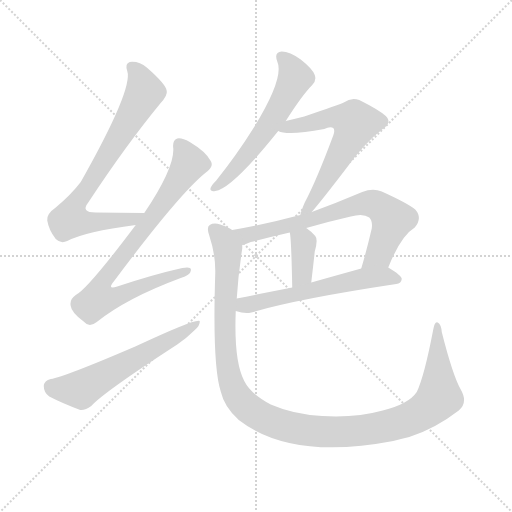
t = 0.00 s
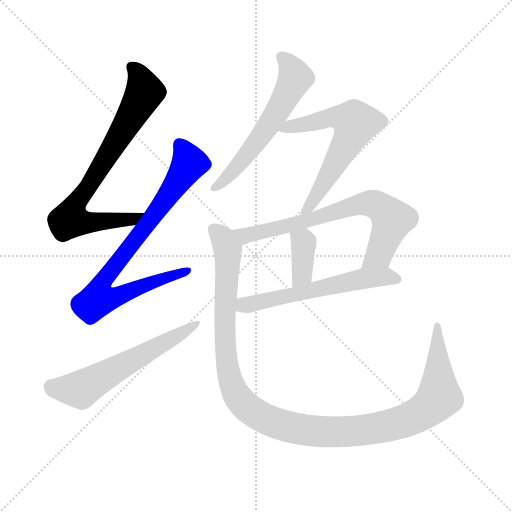
t = 1.46 s
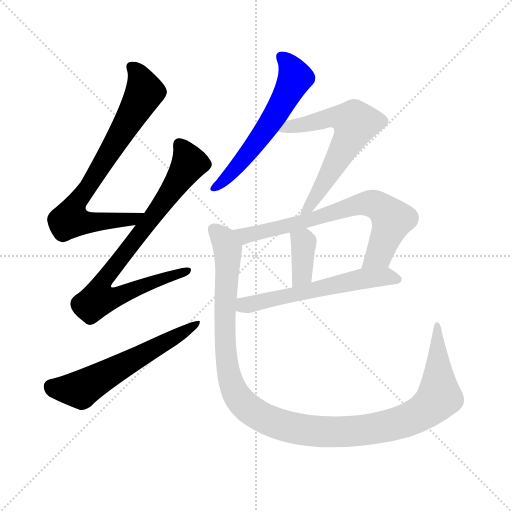
t = 2.91 s
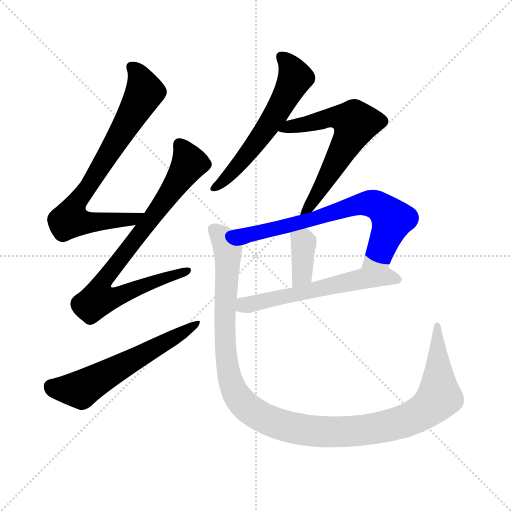
t = 4.36 s
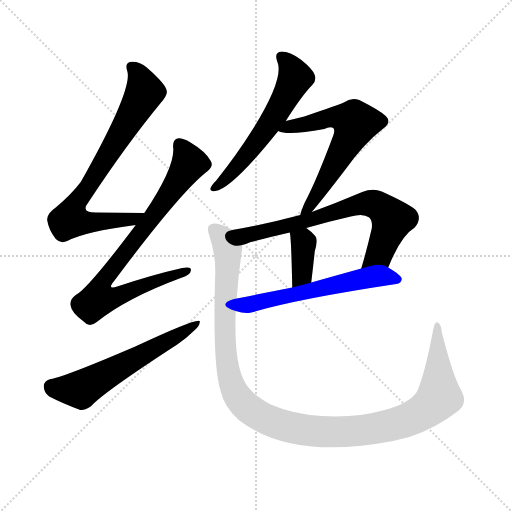
t = 5.82 s
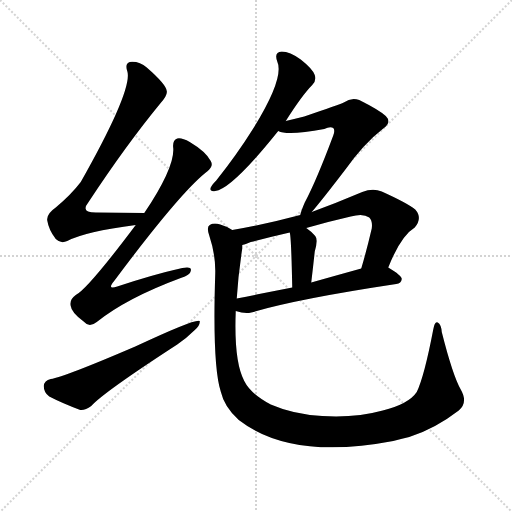
t = 7.27 s

The animated SVG that drew these frames (rendered in a browser with its animation timeline set to each time). Animation: 9 CSS @keyframes rules; one cycle of 7.27 s.

<svg version="1.1" viewBox="0 0 1024 1024" xmlns="http://www.w3.org/2000/svg">
  <g stroke="lightgray" stroke-dasharray="1,1" stroke-width="1" transform="scale(4, 4)">
    <line x1="0" y1="0" x2="256" y2="256"></line>
    <line x1="256" y1="0" x2="0" y2="256"></line>
    <line x1="128" y1="0" x2="128" y2="256"></line>
    <line x1="0" y1="128" x2="256" y2="128"></line>
  </g>
<g transform="scale(1, -1) translate(0, -900)">
   <style type="text/css">
    @keyframes keyframes0 {
      from {
       stroke: blue;
       stroke-dashoffset: 751;
       stroke-width: 128;
       }
       71% {
       animation-timing-function: step-end;
       stroke: blue;
       stroke-dashoffset: 0;
       stroke-width: 128;
       }
       to {
       stroke: black;
       stroke-width: 1024;
       }
       }
       #make-me-a-hanzi-animation-0 {
         animation: keyframes0 0.861165s both;
         animation-delay: 0.000000s;
         animation-timing-function: linear;
       }
    @keyframes keyframes1 {
      from {
       stroke: blue;
       stroke-dashoffset: 798;
       stroke-width: 128;
       }
       72% {
       animation-timing-function: step-end;
       stroke: blue;
       stroke-dashoffset: 0;
       stroke-width: 128;
       }
       to {
       stroke: black;
       stroke-width: 1024;
       }
       }
       #make-me-a-hanzi-animation-1 {
         animation: keyframes1 0.899414s both;
         animation-delay: 0.861165s;
         animation-timing-function: linear;
       }
    @keyframes keyframes2 {
      from {
       stroke: blue;
       stroke-dashoffset: 585;
       stroke-width: 128;
       }
       66% {
       animation-timing-function: step-end;
       stroke: blue;
       stroke-dashoffset: 0;
       stroke-width: 128;
       }
       to {
       stroke: black;
       stroke-width: 1024;
       }
       }
       #make-me-a-hanzi-animation-2 {
         animation: keyframes2 0.726074s both;
         animation-delay: 1.760579s;
         animation-timing-function: linear;
       }
    @keyframes keyframes3 {
      from {
       stroke: blue;
       stroke-dashoffset: 581;
       stroke-width: 128;
       }
       65% {
       animation-timing-function: step-end;
       stroke: blue;
       stroke-dashoffset: 0;
       stroke-width: 128;
       }
       to {
       stroke: black;
       stroke-width: 1024;
       }
       }
       #make-me-a-hanzi-animation-3 {
         animation: keyframes3 0.722819s both;
         animation-delay: 2.486654s;
         animation-timing-function: linear;
       }
    @keyframes keyframes4 {
      from {
       stroke: blue;
       stroke-dashoffset: 619;
       stroke-width: 128;
       }
       67% {
       animation-timing-function: step-end;
       stroke: blue;
       stroke-dashoffset: 0;
       stroke-width: 128;
       }
       to {
       stroke: black;
       stroke-width: 1024;
       }
       }
       #make-me-a-hanzi-animation-4 {
         animation: keyframes4 0.753743s both;
         animation-delay: 3.209473s;
         animation-timing-function: linear;
       }
    @keyframes keyframes5 {
      from {
       stroke: blue;
       stroke-dashoffset: 702;
       stroke-width: 128;
       }
       70% {
       animation-timing-function: step-end;
       stroke: blue;
       stroke-dashoffset: 0;
       stroke-width: 128;
       }
       to {
       stroke: black;
       stroke-width: 1024;
       }
       }
       #make-me-a-hanzi-animation-5 {
         animation: keyframes5 0.821289s both;
         animation-delay: 3.963216s;
         animation-timing-function: linear;
       }
    @keyframes keyframes6 {
      from {
       stroke: blue;
       stroke-dashoffset: 369;
       stroke-width: 128;
       }
       55% {
       animation-timing-function: step-end;
       stroke: blue;
       stroke-dashoffset: 0;
       stroke-width: 128;
       }
       to {
       stroke: black;
       stroke-width: 1024;
       }
       }
       #make-me-a-hanzi-animation-6 {
         animation: keyframes6 0.550293s both;
         animation-delay: 4.784505s;
         animation-timing-function: linear;
       }
    @keyframes keyframes7 {
      from {
       stroke: blue;
       stroke-dashoffset: 579;
       stroke-width: 128;
       }
       65% {
       animation-timing-function: step-end;
       stroke: blue;
       stroke-dashoffset: 0;
       stroke-width: 128;
       }
       to {
       stroke: black;
       stroke-width: 1024;
       }
       }
       #make-me-a-hanzi-animation-7 {
         animation: keyframes7 0.721191s both;
         animation-delay: 5.334798s;
         animation-timing-function: linear;
       }
    @keyframes keyframes8 {
      from {
       stroke: blue;
       stroke-dashoffset: 1188;
       stroke-width: 128;
       }
       79% {
       animation-timing-function: step-end;
       stroke: blue;
       stroke-dashoffset: 0;
       stroke-width: 128;
       }
       to {
       stroke: black;
       stroke-width: 1024;
       }
       }
       #make-me-a-hanzi-animation-8 {
         animation: keyframes8 1.216797s both;
         animation-delay: 6.055990s;
         animation-timing-function: linear;
       }
</style>
<path d="M 288.5 474.0 Q 236.5 475.0 191.5 475.0 Q 160.5 475.0 176.5 495.0 Q 251.5 609.0 320.5 693.0 Q 335.5 709.0 333.5 718.0 Q 332.5 731.0 293.5 765.0 Q 278.5 778.0 259.5 776.0 Q 249.5 773.0 254.5 758.0 Q 266.5 722.0 161.5 536.0 Q 142.5 511.0 111.5 485.0 Q 92.5 472.0 94.5 459.0 Q 97.5 440.0 111.5 422.0 Q 121.5 412.0 134.5 418.0 Q 170.5 437.0 271.5 450.0 C 301.5 454.0 318.5 473.0 288.5 474.0 Z" fill="lightgray"></path> 
<path d="M 271.5 450.0 Q 174.5 321.0 151.5 310.0 Q 138.5 301.0 141.5 288.0 Q 142.5 275.0 168.5 256.0 Q 178.5 244.0 193.5 256.0 Q 253.5 304.0 361.5 344.0 Q 380.5 350.0 381.5 358.0 Q 384.5 368.0 364.5 364.0 Q 306.5 351.0 234.5 327.0 Q 213.5 320.0 227.5 337.0 Q 362.5 518.0 415.5 558.0 Q 427.5 568.0 421.5 578.0 Q 411.5 597.0 379.5 616.0 Q 363.5 625.0 354.5 623.0 Q 344.5 619.0 346.5 604.0 Q 349.5 565.0 288.5 474.0 L 271.5 450.0 Z" fill="lightgray"></path> 
<path d="M 101.5 142.0 Q 88.5 139.0 87.5 128.0 Q 87.5 115.0 98.5 107.0 Q 123.5 94.0 160.5 80.0 Q 170.5 79.0 182.5 88.0 Q 206.5 115.0 354.5 211.0 Q 373.5 224.0 388.5 239.0 Q 400.5 249.0 399.5 258.0 Q 392.5 264.0 270.5 207.0 Q 128.5 146.0 101.5 142.0 Z" fill="lightgray"></path> 
<path d="M 571.5 658.0 Q 604.5 710.0 624.5 730.0 Q 633.5 739.0 629.5 750.0 Q 625.5 762.0 601.5 781.0 Q 579.5 797.0 563.5 797.0 Q 547.5 796.0 554.5 777.0 Q 569.5 744.0 504.5 640.0 Q 474.5 592.0 432.5 539.0 Q 423.5 530.0 421.5 525.0 Q 418.5 516.0 430.5 518.0 Q 463.5 522.0 556.5 638.0 L 571.5 658.0 Z" fill="lightgray"></path> 
<path d="M 623.5 476.0 Q 642.5 498.0 688.5 558.0 Q 727.5 613.0 766.5 643.0 Q 784.5 655.0 771.5 668.0 Q 758.5 680.0 718.5 700.0 Q 702.5 706.0 687.5 695.0 Q 678.5 691.0 608.5 667.0 Q 592.5 663.0 571.5 658.0 C 542.5 651.0 527.5 646.0 556.5 638.0 Q 574.5 628.0 648.5 642.0 Q 660.5 648.0 666.5 644.0 Q 670.5 640.0 666.5 629.0 Q 632.5 538.0 609.5 495.0 Q 602.5 479.0 600.5 470.0 C 591.5 441.0 604.5 453.0 623.5 476.0 Z" fill="lightgray"></path> 
<path d="M 776.5 365.0 Q 801.5 428.0 829.5 445.0 Q 845.5 464.0 830.5 481.0 Q 814.5 494.0 763.5 517.0 Q 745.5 524.0 724.5 516.0 Q 672.5 494.0 623.5 476.0 L 600.5 470.0 Q 533.5 452.0 464.5 440.0 C 434.5 435.0 456.5 401.0 484.5 410.0 Q 490.5 411.0 501.5 416.0 Q 540.5 426.0 579.5 435.0 L 612.5 444.0 Q 657.5 457.0 701.5 467.0 Q 726.5 474.0 738.5 465.0 Q 745.5 458.0 743.5 443.0 Q 733.5 400.0 722.5 363.0 C 714.5 334.0 764.5 337.0 776.5 365.0 Z" fill="lightgray"></path> 
<path d="M 579.5 435.0 Q 582.5 426.0 584.5 325.0 C 585.5 295.0 619.5 305.0 622.5 335.0 Q 626.5 369.0 629.5 397.0 Q 636.5 421.0 630.5 428.0 Q 621.5 438.0 612.5 444.0 C 588.5 461.0 573.5 464.0 579.5 435.0 Z" fill="lightgray"></path> 
<path d="M 471.5 278.0 Q 489.5 272.0 502.5 275.0 Q 593.5 302.0 792.5 332.0 Q 802.5 333.0 803.5 342.0 Q 803.5 349.0 776.5 365.0 C 762.5 374.0 751.5 371.0 722.5 363.0 Q 668.5 348.0 622.5 335.0 L 584.5 325.0 Q 523.5 313.0 473.5 303.0 C 444.5 297.0 442.5 286.0 471.5 278.0 Z" fill="lightgray"></path> 
<path d="M 921.5 121.0 Q 905.5 149.0 883.5 236.0 Q 882.5 251.0 875.5 255.0 Q 869.5 258.0 866.5 241.0 Q 848.5 147.0 833.5 116.0 Q 817.5 92.0 765.5 79.0 Q 711.5 64.0 644.5 68.0 Q 587.5 71.0 541.5 91.0 Q 501.5 112.0 488.5 138.0 Q 467.5 177.0 471.5 278.0 L 473.5 303.0 Q 476.5 351.0 484.5 403.0 Q 484.5 407.0 484.5 410.0 C 486.5 430.0 486.5 430.0 464.5 440.0 Q 454.5 447.0 440.5 451.0 Q 427.5 455.0 419.5 450.0 Q 412.5 446.0 418.5 429.0 Q 431.5 390.0 430.5 353.0 Q 424.5 169.0 441.5 117.0 Q 448.5 86.0 477.5 60.0 Q 582.5 -21.0 786.5 18.0 Q 801.5 22.0 818.5 26.0 Q 869.5 42.0 917.5 79.0 Q 936.5 95.0 921.5 121.0 Z" fill="lightgray"></path> 
      <clipPath id="make-me-a-hanzi-clip-0">
      <path d="M 288.5 474.0 Q 236.5 475.0 191.5 475.0 Q 160.5 475.0 176.5 495.0 Q 251.5 609.0 320.5 693.0 Q 335.5 709.0 333.5 718.0 Q 332.5 731.0 293.5 765.0 Q 278.5 778.0 259.5 776.0 Q 249.5 773.0 254.5 758.0 Q 266.5 722.0 161.5 536.0 Q 142.5 511.0 111.5 485.0 Q 92.5 472.0 94.5 459.0 Q 97.5 440.0 111.5 422.0 Q 121.5 412.0 134.5 418.0 Q 170.5 437.0 271.5 450.0 C 301.5 454.0 318.5 473.0 288.5 474.0 Z" fill="lightgray"></path>
      </clipPath>
      <path clip-path="url(#make-me-a-hanzi-clip-0)" d="M 264.5 765.0 L 283.5 737.0 L 287.5 711.0 L 146.5 482.0 L 140.5 461.0 L 166.5 455.0 L 259.5 459.0 L 281.5 470.0 " fill="none" id="make-me-a-hanzi-animation-0" stroke-dasharray="623 1246" stroke-linecap="round"></path>

      <clipPath id="make-me-a-hanzi-clip-1">
      <path d="M 271.5 450.0 Q 174.5 321.0 151.5 310.0 Q 138.5 301.0 141.5 288.0 Q 142.5 275.0 168.5 256.0 Q 178.5 244.0 193.5 256.0 Q 253.5 304.0 361.5 344.0 Q 380.5 350.0 381.5 358.0 Q 384.5 368.0 364.5 364.0 Q 306.5 351.0 234.5 327.0 Q 213.5 320.0 227.5 337.0 Q 362.5 518.0 415.5 558.0 Q 427.5 568.0 421.5 578.0 Q 411.5 597.0 379.5 616.0 Q 363.5 625.0 354.5 623.0 Q 344.5 619.0 346.5 604.0 Q 349.5 565.0 288.5 474.0 L 271.5 450.0 Z" fill="lightgray"></path>
      </clipPath>
      <path clip-path="url(#make-me-a-hanzi-clip-1)" d="M 359.5 611.0 L 378.5 574.0 L 317.5 482.0 L 211.5 346.0 L 203.5 308.0 L 236.5 307.0 L 373.5 358.0 " fill="none" id="make-me-a-hanzi-animation-1" stroke-dasharray="670 1340" stroke-linecap="round"></path>

      <clipPath id="make-me-a-hanzi-clip-2">
      <path d="M 101.5 142.0 Q 88.5 139.0 87.5 128.0 Q 87.5 115.0 98.5 107.0 Q 123.5 94.0 160.5 80.0 Q 170.5 79.0 182.5 88.0 Q 206.5 115.0 354.5 211.0 Q 373.5 224.0 388.5 239.0 Q 400.5 249.0 399.5 258.0 Q 392.5 264.0 270.5 207.0 Q 128.5 146.0 101.5 142.0 Z" fill="lightgray"></path>
      </clipPath>
      <path clip-path="url(#make-me-a-hanzi-clip-2)" d="M 103.5 127.0 L 161.5 121.0 L 397.5 254.0 " fill="none" id="make-me-a-hanzi-animation-2" stroke-dasharray="457 914" stroke-linecap="round"></path>

      <clipPath id="make-me-a-hanzi-clip-3">
      <path d="M 571.5 658.0 Q 604.5 710.0 624.5 730.0 Q 633.5 739.0 629.5 750.0 Q 625.5 762.0 601.5 781.0 Q 579.5 797.0 563.5 797.0 Q 547.5 796.0 554.5 777.0 Q 569.5 744.0 504.5 640.0 Q 474.5 592.0 432.5 539.0 Q 423.5 530.0 421.5 525.0 Q 418.5 516.0 430.5 518.0 Q 463.5 522.0 556.5 638.0 L 571.5 658.0 Z" fill="lightgray"></path>
      </clipPath>
      <path clip-path="url(#make-me-a-hanzi-clip-3)" d="M 563.5 785.0 L 581.5 766.0 L 590.5 745.0 L 574.5 712.0 L 504.5 603.0 L 450.5 541.0 L 428.5 525.0 " fill="none" id="make-me-a-hanzi-animation-3" stroke-dasharray="453 906" stroke-linecap="round"></path>

      <clipPath id="make-me-a-hanzi-clip-4">
      <path d="M 623.5 476.0 Q 642.5 498.0 688.5 558.0 Q 727.5 613.0 766.5 643.0 Q 784.5 655.0 771.5 668.0 Q 758.5 680.0 718.5 700.0 Q 702.5 706.0 687.5 695.0 Q 678.5 691.0 608.5 667.0 Q 592.5 663.0 571.5 658.0 C 542.5 651.0 527.5 646.0 556.5 638.0 Q 574.5 628.0 648.5 642.0 Q 660.5 648.0 666.5 644.0 Q 670.5 640.0 666.5 629.0 Q 632.5 538.0 609.5 495.0 Q 602.5 479.0 600.5 470.0 C 591.5 441.0 604.5 453.0 623.5 476.0 Z" fill="lightgray"></path>
      </clipPath>
      <path clip-path="url(#make-me-a-hanzi-clip-4)" d="M 562.5 642.0 L 634.5 655.0 L 662.5 666.0 L 689.5 664.0 L 710.5 654.0 L 698.5 622.0 L 646.5 530.0 L 605.5 474.0 " fill="none" id="make-me-a-hanzi-animation-4" stroke-dasharray="491 982" stroke-linecap="round"></path>

      <clipPath id="make-me-a-hanzi-clip-5">
      <path d="M 776.5 365.0 Q 801.5 428.0 829.5 445.0 Q 845.5 464.0 830.5 481.0 Q 814.5 494.0 763.5 517.0 Q 745.5 524.0 724.5 516.0 Q 672.5 494.0 623.5 476.0 L 600.5 470.0 Q 533.5 452.0 464.5 440.0 C 434.5 435.0 456.5 401.0 484.5 410.0 Q 490.5 411.0 501.5 416.0 Q 540.5 426.0 579.5 435.0 L 612.5 444.0 Q 657.5 457.0 701.5 467.0 Q 726.5 474.0 738.5 465.0 Q 745.5 458.0 743.5 443.0 Q 733.5 400.0 722.5 363.0 C 714.5 334.0 764.5 337.0 776.5 365.0 Z" fill="lightgray"></path>
      </clipPath>
      <path clip-path="url(#make-me-a-hanzi-clip-5)" d="M 472.5 438.0 L 491.5 429.0 L 631.5 463.0 L 725.5 493.0 L 750.5 491.0 L 784.5 461.0 L 758.5 391.0 L 729.5 368.0 " fill="none" id="make-me-a-hanzi-animation-5" stroke-dasharray="574 1148" stroke-linecap="round"></path>

      <clipPath id="make-me-a-hanzi-clip-6">
      <path d="M 579.5 435.0 Q 582.5 426.0 584.5 325.0 C 585.5 295.0 619.5 305.0 622.5 335.0 Q 626.5 369.0 629.5 397.0 Q 636.5 421.0 630.5 428.0 Q 621.5 438.0 612.5 444.0 C 588.5 461.0 573.5 464.0 579.5 435.0 Z" fill="lightgray"></path>
      </clipPath>
      <path clip-path="url(#make-me-a-hanzi-clip-6)" d="M 585.5 434.0 L 607.5 411.0 L 604.5 351.0 L 587.5 339.0 " fill="none" id="make-me-a-hanzi-animation-6" stroke-dasharray="241 482" stroke-linecap="round"></path>

      <clipPath id="make-me-a-hanzi-clip-7">
      <path d="M 471.5 278.0 Q 489.5 272.0 502.5 275.0 Q 593.5 302.0 792.5 332.0 Q 802.5 333.0 803.5 342.0 Q 803.5 349.0 776.5 365.0 C 762.5 374.0 751.5 371.0 722.5 363.0 Q 668.5 348.0 622.5 335.0 L 584.5 325.0 Q 523.5 313.0 473.5 303.0 C 444.5 297.0 442.5 286.0 471.5 278.0 Z" fill="lightgray"></path>
      </clipPath>
      <path clip-path="url(#make-me-a-hanzi-clip-7)" d="M 481.5 283.0 L 488.5 290.0 L 729.5 343.0 L 775.5 347.0 L 794.5 341.0 " fill="none" id="make-me-a-hanzi-animation-7" stroke-dasharray="451 902" stroke-linecap="round"></path>

      <clipPath id="make-me-a-hanzi-clip-8">
      <path d="M 921.5 121.0 Q 905.5 149.0 883.5 236.0 Q 882.5 251.0 875.5 255.0 Q 869.5 258.0 866.5 241.0 Q 848.5 147.0 833.5 116.0 Q 817.5 92.0 765.5 79.0 Q 711.5 64.0 644.5 68.0 Q 587.5 71.0 541.5 91.0 Q 501.5 112.0 488.5 138.0 Q 467.5 177.0 471.5 278.0 L 473.5 303.0 Q 476.5 351.0 484.5 403.0 Q 484.5 407.0 484.5 410.0 C 486.5 430.0 486.5 430.0 464.5 440.0 Q 454.5 447.0 440.5 451.0 Q 427.5 455.0 419.5 450.0 Q 412.5 446.0 418.5 429.0 Q 431.5 390.0 430.5 353.0 Q 424.5 169.0 441.5 117.0 Q 448.5 86.0 477.5 60.0 Q 582.5 -21.0 786.5 18.0 Q 801.5 22.0 818.5 26.0 Q 869.5 42.0 917.5 79.0 Q 936.5 95.0 921.5 121.0 Z" fill="lightgray"></path>
      </clipPath>
      <path clip-path="url(#make-me-a-hanzi-clip-8)" d="M 427.5 441.0 L 447.5 421.0 L 455.5 400.0 L 448.5 255.0 L 457.5 152.0 L 472.5 110.0 L 484.5 94.0 L 530.5 62.0 L 590.5 43.0 L 680.5 36.0 L 770.5 47.0 L 835.5 70.0 L 878.5 106.0 L 874.5 249.0 " fill="none" id="make-me-a-hanzi-animation-8" stroke-dasharray="1060 2120" stroke-linecap="round"></path>

</g>
</svg>
